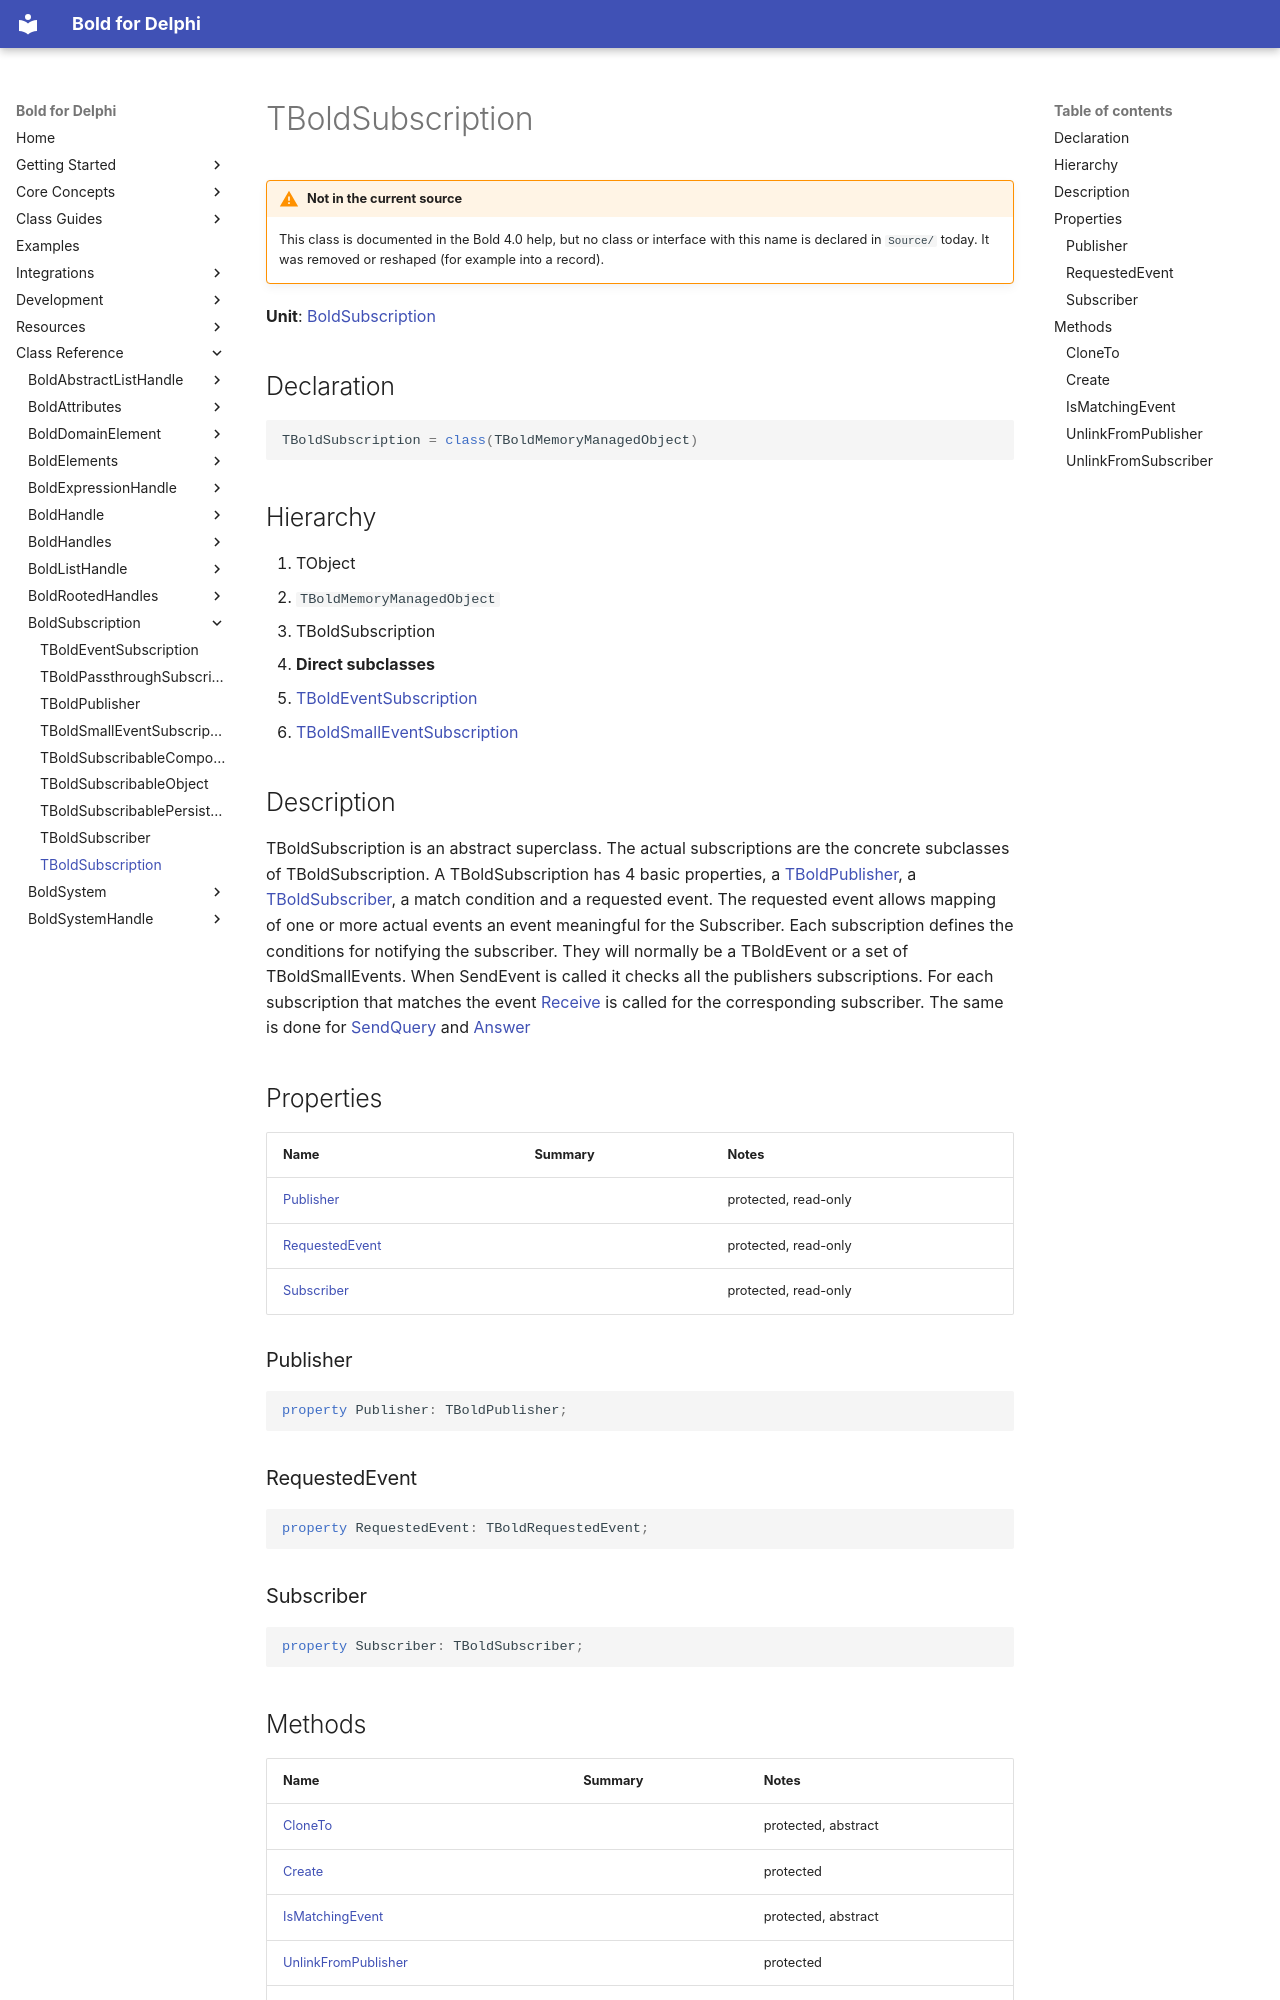

repository: bero/BoldForDelphi · page: reference/BoldSubscription/TBoldSubscription/index.html · generator: mkdocs

# TBoldSubscription

!!! warning "Not in the current source"
    This class is documented in the Bold 4.0 help, but no class or interface with this name
    is declared in `Source/` today. It was removed or reshaped (for example into a record).

**Unit**: [BoldSubscription](index.md)

## Declaration

```delphi
TBoldSubscription = class(TBoldMemoryManagedObject)
```

## Hierarchy

1. TObject
2. `TBoldMemoryManagedObject`
3. TBoldSubscription
4. **Direct subclasses**
5. [TBoldEventSubscription](TBoldEventSubscription.md)
6. [TBoldSmallEventSubscription](TBoldSmallEventSubscription.md)

## Description

TBoldSubscription is an abstract superclass. The actual subscriptions are the concrete subclasses of TBoldSubscription. A TBoldSubscription has 4 basic properties, a [TBoldPublisher](TBoldPublisher.md), a [TBoldSubscriber](TBoldSubscriber.md), a match condition and a requested event. The requested event allows mapping of one or more actual events an event meaningful for the Subscriber. Each subscription defines the conditions for notifying the subscriber. They will normally be a TBoldEvent or a set of TBoldSmallEvents. When SendEvent is called it checks all the publishers subscriptions. For each subscription that matches the event [Receive](TBoldSubscriber.md#receive) is called for the corresponding subscriber. The same is done for [SendQuery](TBoldPublisher.md#sendquery) and [Answer](TBoldSubscriber.md#answer)

## Properties

| Name | Summary | Notes |
|---|---|---|
| [Publisher](#publisher) |  | protected, read-only |
| [RequestedEvent](#requestedevent) |  | protected, read-only |
| [Subscriber](#subscriber) |  | protected, read-only |

### Publisher

```delphi
property Publisher: TBoldPublisher;
```

### RequestedEvent

```delphi
property RequestedEvent: TBoldRequestedEvent;
```

### Subscriber

```delphi
property Subscriber: TBoldSubscriber;
```
